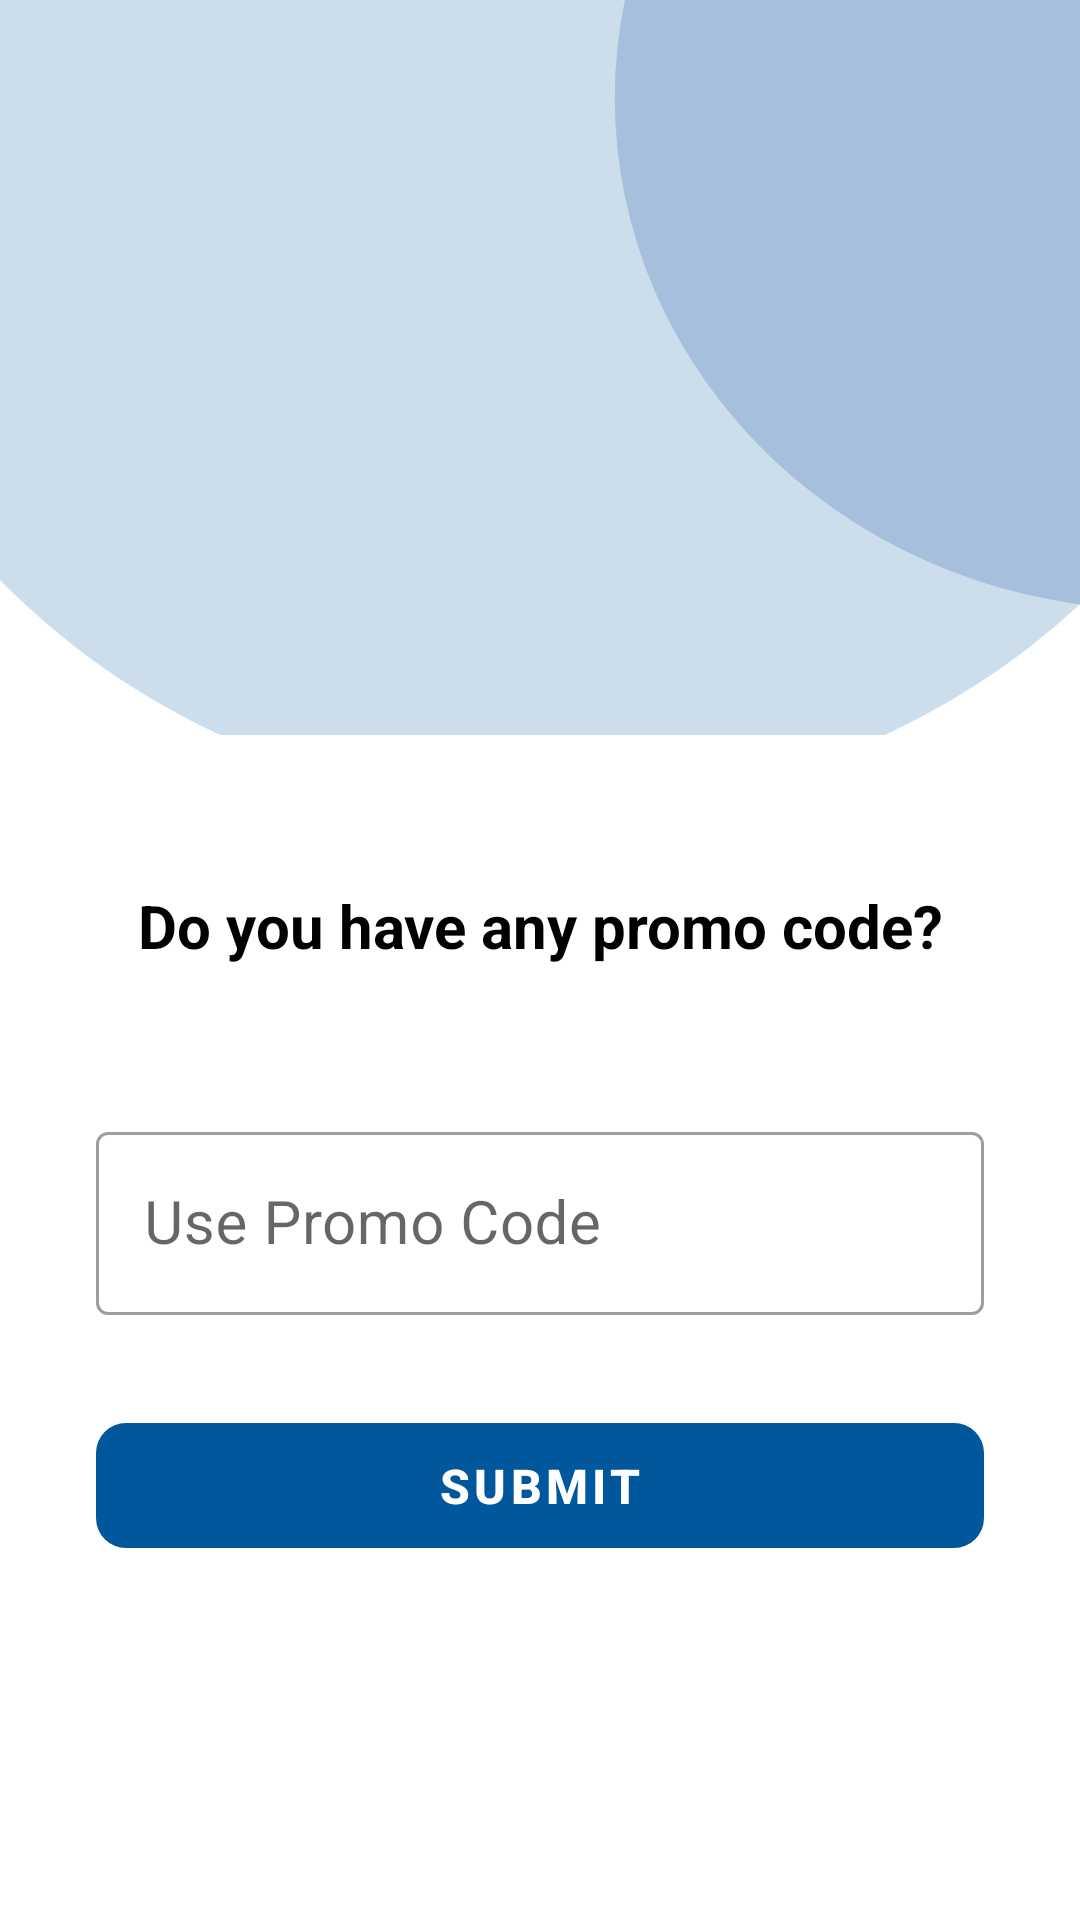

This screen was rendered from an Android layout file. Write that file and the resources it references.
<!-- AndroidManifest.xml: application theme Theme.ParkingManagementSystem -->
<!-- res/layout/activity_use_promo_code.xml -->
<?xml version="1.0" encoding="utf-8"?>
<androidx.constraintlayout.widget.ConstraintLayout xmlns:android="http://schemas.android.com/apk/res/android"
    xmlns:app="http://schemas.android.com/apk/res-auto"
    xmlns:tools="http://schemas.android.com/tools"
    android:layout_width="match_parent"
    android:layout_height="match_parent"
    tools:context=".ui.user.activities.UsePromoCodeActivity">
    <ImageButton
        android:id="@+id/ib_back"
        android:layout_width="wrap_content"
        android:layout_height="wrap_content"
        android:src="@drawable/ic_back"
        android:layout_margin="15dp"
        android:background="@null"
        app:layout_constraintStart_toStartOf="parent"
        app:layout_constraintTop_toTopOf="parent" />

    <ImageView
        android:id="@+id/iv_main_background"
        android:layout_width="match_parent"
        android:layout_height="wrap_content"
        android:scaleType="centerCrop"
        android:src="@drawable/ic_verification_background"
        app:layout_constraintEnd_toEndOf="parent"
        app:layout_constraintHorizontal_bias="0.0"
        app:layout_constraintStart_toStartOf="parent"
        app:layout_constraintTop_toTopOf="parent"
        tools:ignore="ContentDescription" />


    <TextView
        android:id="@+id/tv_text"
        android:layout_width="wrap_content"
        android:layout_height="wrap_content"
        android:layout_marginHorizontal="16dp"
        android:layout_marginTop="50dp"
        android:gravity="center"
        android:text="Do you have any promo code?"
        android:textColor="@color/black"
        android:textSize="20sp"
        android:textStyle="bold"
        app:layout_constraintEnd_toEndOf="parent"
        app:layout_constraintStart_toStartOf="parent"
        app:layout_constraintTop_toBottomOf="@id/iv_main_background" />

    <com.google.android.material.textfield.TextInputLayout
        android:id="@+id/layout_tie01"
        style="@style/Widget.MaterialComponents.TextInputLayout.OutlinedBox"
        android:layout_width="match_parent"
        android:layout_height="wrap_content"
        android:layout_marginHorizontal="32dp"
        android:layout_marginTop="50dp"
        android:layout_marginBottom="4dp"
        app:layout_constraintEnd_toEndOf="parent"
        app:layout_constraintStart_toStartOf="parent"
        app:layout_constraintTop_toBottomOf="@id/tv_text"
        app:passwordToggleEnabled="false">

        <androidx.appcompat.widget.AppCompatEditText
            android:id="@+id/et_promo_code"
            android:layout_width="match_parent"
            android:layout_height="wrap_content"
            android:hint="@string/promo_code"
            android:maxLines="1"
            android:textSize="20sp" />
    </com.google.android.material.textfield.TextInputLayout>

    <com.google.android.material.button.MaterialButton
        android:id="@+id/btn_submit"
        style="@style/Widget.MaterialComponents.Button.UnelevatedButton"
        android:layout_width="match_parent"
        android:layout_height="wrap_content"
        android:layout_marginHorizontal="32dp"
        android:layout_marginTop="30dp"
        android:layout_marginBottom="32dp"
        android:paddingVertical="10dp"
        android:text="@string/submit"
        android:textSize="16sp"
        android:textStyle="bold"
        app:cornerRadius="10dp"
        app:layout_constraintEnd_toEndOf="parent"
        app:layout_constraintStart_toStartOf="parent"
        app:layout_constraintTop_toBottomOf="@+id/layout_tie01"
        app:layout_constraintVertical_bias="0.9" />

</androidx.constraintlayout.widget.ConstraintLayout>
<!-- resources referenced by this layout -->
<resources>
  <color name="black">#FF000000</color>
  <!-- drawable ic_verification_background (drawable) -->
  <vector xmlns:android="http://schemas.android.com/apk/res/android"
      android:width="300dp"
      android:height="245dp"
      android:viewportWidth="390"
      android:viewportHeight="338">
    <path
        android:pathData="M199.5,66.5m-271.5,0a271.5,271.5 0,1 1,543 0a271.5,271.5 0,1 1,-543 0"
        android:strokeAlpha="0.2"
        android:fillColor="@color/color_primary"
        android:fillAlpha="0.2"/>
    <path
        android:pathData="M418,66m-196,0a196,196 0,1 1,392 0a196,196 0,1 1,-392 0"
        android:strokeAlpha="0.2"
        android:fillColor="@color/color_secondary"
        android:fillAlpha="0.2"/>
  </vector>
  <string name="promo_code">Use Promo Code</string>
  <string name="submit">Submit</string>
  <style name="Theme.ParkingManagementSystem" parent="Theme.MaterialComponents.DayNight.NoActionBar">
          
          
          <item name="colorPrimary">@color/color_primary</item>
          <item name="colorPrimaryVariant">@color/color_primary</item>
          <item name="colorOnPrimary">@color/white</item>
          
          <item name="colorSecondary">@color/color_secondary</item>
          <item name="colorSecondaryVariant">@color/color_secondary</item>
          <item name="colorOnSecondary">@color/black</item>
          
          <item name="android:statusBarColor" tools:targetApi="l">?attr/colorPrimaryVariant</item>
          
      </style>
  <color name="color_primary">#01579B</color>
  <color name="color_secondary">#0D47A1</color>
  <color name="white">#FFFFFFFF</color>
</resources>
